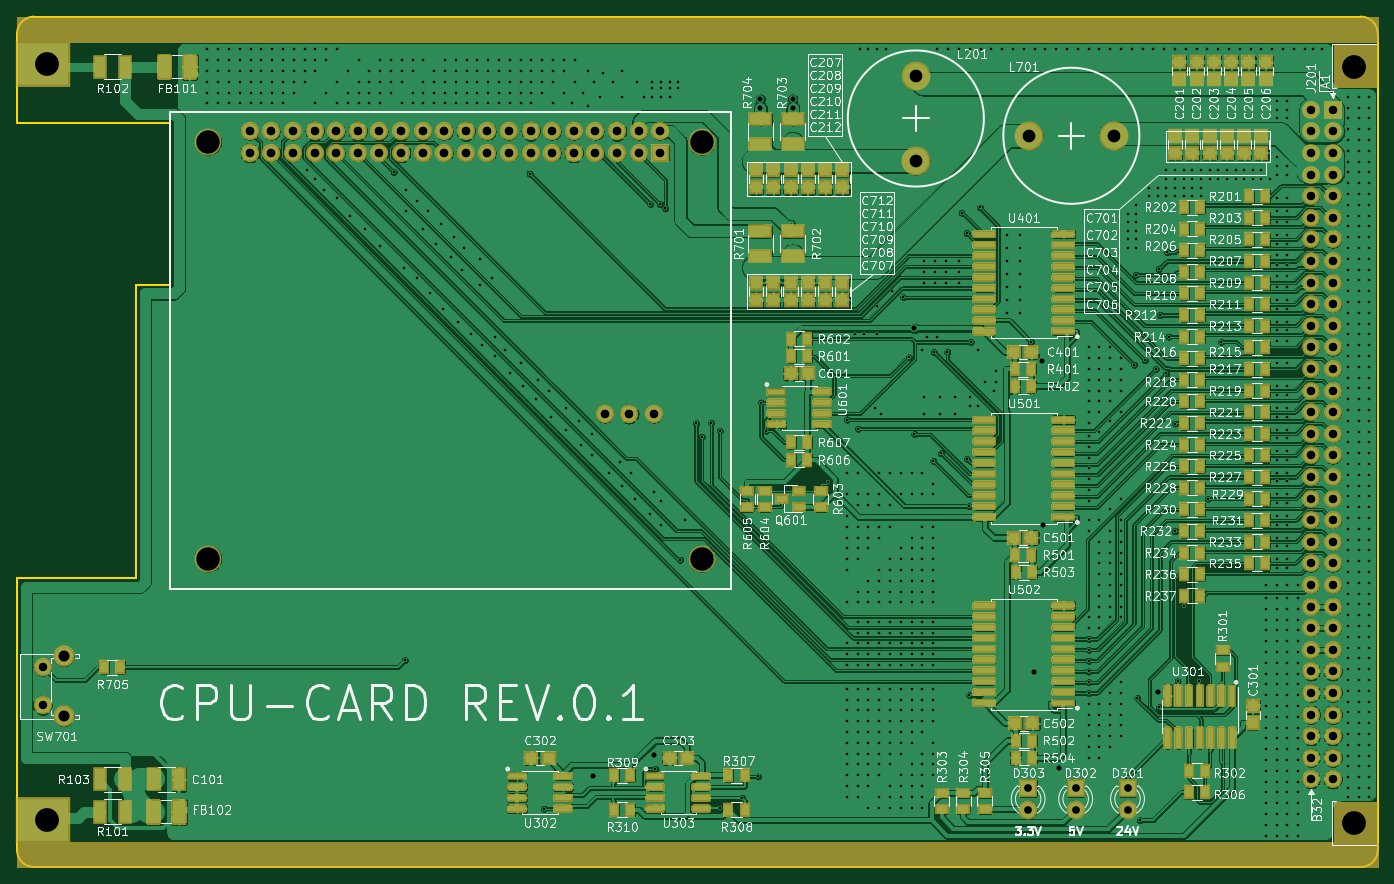
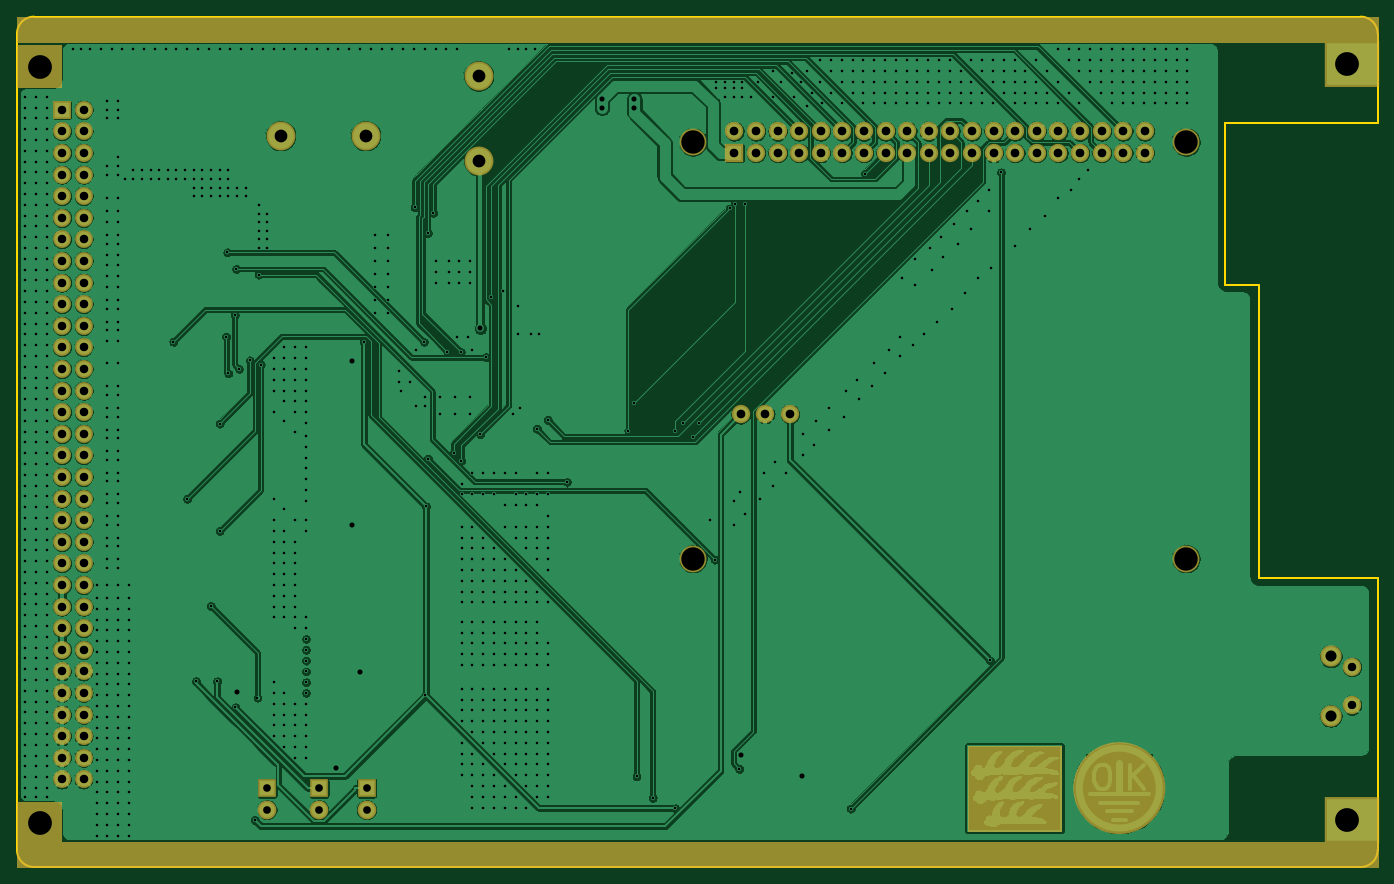
Circuit board: 11 layer files. Board 160.0 x 100.0 mm.
- bottom_copper: HEMAC_MCU-B_Cu.gbl (417425 bytes)
- bottom_mask: HEMAC_MCU-B_Mask.gbs (5584 bytes)
- paste: HEMAC_MCU-B_Paste.gbp (491 bytes)
- bottom_silk: HEMAC_MCU-B_SilkS.gbo (492 bytes)
- outline: HEMAC_MCU-Edge_Cuts.gm1 (1268 bytes)
- top_copper: HEMAC_MCU-F_Cu.gtl (1227189 bytes)
- top_mask: HEMAC_MCU-F_Mask.gts (180287 bytes)
- paste: HEMAC_MCU-F_Paste.gtp (175591 bytes)
- top_silk: HEMAC_MCU-F_SilkS.gto (191621 bytes)
- drill: HEMAC_MCU-NPTH.drl (386 bytes)
- drill: HEMAC_MCU-PTH.drl (21567 bytes)

=== bottom_copper: HEMAC_MCU-B_Cu.gbl (417425 bytes, source omitted) ===
=== bottom_mask: HEMAC_MCU-B_Mask.gbs ===
G04 #@! TF.GenerationSoftware,KiCad,Pcbnew,(5.1.5)-3*
G04 #@! TF.CreationDate,2020-06-07T12:27:59+08:00*
G04 #@! TF.ProjectId,HEMAC_MCU,48454d41-435f-44d4-9355-2e6b69636164,rev?*
G04 #@! TF.SameCoordinates,Original*
G04 #@! TF.FileFunction,Soldermask,Bot*
G04 #@! TF.FilePolarity,Negative*
%FSLAX46Y46*%
G04 Gerber Fmt 4.6, Leading zero omitted, Abs format (unit mm)*
G04 Created by KiCad (PCBNEW (5.1.5)-3) date 2020-06-07 12:27:59*
%MOMM*%
%LPD*%
G04 APERTURE LIST*
%ADD10C,0.150000*%
%ADD11C,0.100000*%
%ADD12C,8.800000*%
%ADD13C,3.200000*%
%ADD14C,2.100000*%
%ADD15R,2.100000X2.100000*%
%ADD16R,6.400000X5.400000*%
%ADD17R,2.200000X2.200000*%
%ADD18C,2.200000*%
%ADD19C,2.150000*%
%ADD20R,2.150000X2.150000*%
%ADD21C,3.150000*%
%ADD22C,3.400000*%
%ADD23C,2.500000*%
G04 APERTURE END LIST*
D10*
G36*
X225000000Y-150000000D02*
G01*
X65000000Y-150000000D01*
X65000000Y-147000000D01*
X225000000Y-147000000D01*
X225000000Y-150000000D01*
G37*
X225000000Y-150000000D02*
X65000000Y-150000000D01*
X65000000Y-147000000D01*
X225000000Y-147000000D01*
X225000000Y-150000000D01*
G36*
X225000000Y-53000000D02*
G01*
X65000000Y-53000000D01*
X65000000Y-50000000D01*
X225000000Y-50000000D01*
X225000000Y-53000000D01*
G37*
X225000000Y-53000000D02*
X65000000Y-53000000D01*
X65000000Y-50000000D01*
X225000000Y-50000000D01*
X225000000Y-53000000D01*
D11*
G36*
X102196000Y-145716000D02*
G01*
X113196000Y-145716000D01*
X113196000Y-135716000D01*
X102196000Y-135716000D01*
X102196000Y-145716000D01*
G37*
X102196000Y-145716000D02*
X113196000Y-145716000D01*
X113196000Y-135716000D01*
X102196000Y-135716000D01*
X102196000Y-145716000D01*
D12*
X96377000Y-140716000D02*
G75*
G03X96377000Y-140716000I-1000000J0D01*
G01*
D10*
G36*
X219810000Y-58260000D02*
G01*
X224960000Y-58260000D01*
X224960000Y-53360000D01*
X219810000Y-53360000D01*
X219810000Y-58260000D01*
G37*
X219810000Y-58260000D02*
X224960000Y-58260000D01*
X224960000Y-53360000D01*
X219810000Y-53360000D01*
X219810000Y-58260000D01*
G36*
X219810000Y-147260000D02*
G01*
X224960000Y-147260000D01*
X224960000Y-142360000D01*
X219810000Y-142360000D01*
X219810000Y-147260000D01*
G37*
X219810000Y-147260000D02*
X224960000Y-147260000D01*
X224960000Y-142360000D01*
X219810000Y-142360000D01*
X219810000Y-147260000D01*
D13*
X222250000Y-144780000D03*
X222250000Y-55880000D03*
D14*
X217170000Y-139700000D03*
X219710000Y-139700000D03*
X217170000Y-137160000D03*
X219710000Y-137160000D03*
X217170000Y-134620000D03*
X219710000Y-134620000D03*
X217170000Y-132080000D03*
X219710000Y-132080000D03*
X217170000Y-129540000D03*
X219710000Y-129540000D03*
X217170000Y-127000000D03*
X219710000Y-127000000D03*
X217170000Y-124460000D03*
X219710000Y-124460000D03*
X217170000Y-121920000D03*
X219710000Y-121920000D03*
X217170000Y-119380000D03*
X219710000Y-119380000D03*
X217170000Y-116840000D03*
X219710000Y-116840000D03*
X217170000Y-114300000D03*
X219710000Y-114300000D03*
X217170000Y-111760000D03*
X219710000Y-111760000D03*
X217170000Y-109220000D03*
X219710000Y-109220000D03*
X217170000Y-106680000D03*
X219710000Y-106680000D03*
X217170000Y-104140000D03*
X219710000Y-104140000D03*
X217170000Y-101600000D03*
X219710000Y-101600000D03*
X217170000Y-99060000D03*
X219710000Y-99060000D03*
X217170000Y-96520000D03*
X219710000Y-96520000D03*
X217170000Y-93980000D03*
X219710000Y-93980000D03*
X217170000Y-91440000D03*
X219710000Y-91440000D03*
X217170000Y-88900000D03*
X219710000Y-88900000D03*
X217170000Y-86360000D03*
X219710000Y-86360000D03*
X217170000Y-83820000D03*
X219710000Y-83820000D03*
X217170000Y-81280000D03*
X219710000Y-81280000D03*
X217170000Y-78740000D03*
X219710000Y-78740000D03*
X217170000Y-76200000D03*
X219710000Y-76200000D03*
X217170000Y-73660000D03*
X219710000Y-73660000D03*
X217170000Y-71120000D03*
X219710000Y-71120000D03*
X217170000Y-68580000D03*
X219710000Y-68580000D03*
X217170000Y-66040000D03*
X219710000Y-66040000D03*
X217170000Y-63500000D03*
X219710000Y-63500000D03*
X217170000Y-60960000D03*
D15*
X219710000Y-60960000D03*
D16*
X68000000Y-55550000D03*
X68000000Y-144450000D03*
D17*
X189484000Y-140716000D03*
D18*
X189484000Y-143256000D03*
D17*
X183896000Y-140716000D03*
D18*
X183896000Y-143256000D03*
X195580000Y-143256000D03*
D17*
X195580000Y-140716000D03*
D19*
X139900000Y-96770000D03*
X137000000Y-96770000D03*
X134100000Y-96770000D03*
X107610000Y-66040000D03*
X107610000Y-63500000D03*
X105070000Y-66040000D03*
X105070000Y-63500000D03*
X112690000Y-63500000D03*
X112690000Y-66040000D03*
D20*
X140630000Y-66040000D03*
D19*
X140630000Y-63500000D03*
X138090000Y-66040000D03*
X138090000Y-63500000D03*
X135550000Y-66040000D03*
X135550000Y-63500000D03*
X133010000Y-66040000D03*
X133010000Y-63500000D03*
X130470000Y-66040000D03*
X130470000Y-63500000D03*
X127930000Y-66040000D03*
X127930000Y-63500000D03*
X125390000Y-66040000D03*
X125390000Y-63500000D03*
X122850000Y-66040000D03*
X122850000Y-63500000D03*
X120310000Y-66040000D03*
X120310000Y-63500000D03*
X117770000Y-66040000D03*
X117770000Y-63500000D03*
X115230000Y-66040000D03*
X115230000Y-63500000D03*
X110150000Y-66040000D03*
X110150000Y-63500000D03*
X102530000Y-63500000D03*
X102530000Y-66040000D03*
X99990000Y-63500000D03*
X99990000Y-66040000D03*
X97450000Y-63500000D03*
X97450000Y-66040000D03*
X94910000Y-63500000D03*
X94910000Y-66040000D03*
X92370000Y-63500000D03*
X92370000Y-66040000D03*
D21*
X87500000Y-64770000D03*
X145500000Y-64770000D03*
X87500000Y-113770000D03*
X145500000Y-113770000D03*
D22*
X170688000Y-56976000D03*
X170688000Y-66976000D03*
D23*
X70490000Y-132250000D03*
D19*
X68000000Y-131000000D03*
X68000000Y-126500000D03*
D23*
X70490000Y-125240000D03*
D22*
X183976000Y-64008000D03*
X193976000Y-64008000D03*
M02*

=== paste: HEMAC_MCU-B_Paste.gbp ===
G04 #@! TF.GenerationSoftware,KiCad,Pcbnew,(5.1.5)-3*
G04 #@! TF.CreationDate,2020-06-07T12:27:59+08:00*
G04 #@! TF.ProjectId,HEMAC_MCU,48454d41-435f-44d4-9355-2e6b69636164,rev?*
G04 #@! TF.SameCoordinates,Original*
G04 #@! TF.FileFunction,Paste,Bot*
G04 #@! TF.FilePolarity,Positive*
%FSLAX46Y46*%
G04 Gerber Fmt 4.6, Leading zero omitted, Abs format (unit mm)*
G04 Created by KiCad (PCBNEW (5.1.5)-3) date 2020-06-07 12:27:59*
%MOMM*%
%LPD*%
G04 APERTURE LIST*
G04 APERTURE END LIST*
M02*

=== bottom_silk: HEMAC_MCU-B_SilkS.gbo ===
G04 #@! TF.GenerationSoftware,KiCad,Pcbnew,(5.1.5)-3*
G04 #@! TF.CreationDate,2020-06-07T12:27:59+08:00*
G04 #@! TF.ProjectId,HEMAC_MCU,48454d41-435f-44d4-9355-2e6b69636164,rev?*
G04 #@! TF.SameCoordinates,Original*
G04 #@! TF.FileFunction,Legend,Bot*
G04 #@! TF.FilePolarity,Positive*
%FSLAX46Y46*%
G04 Gerber Fmt 4.6, Leading zero omitted, Abs format (unit mm)*
G04 Created by KiCad (PCBNEW (5.1.5)-3) date 2020-06-07 12:27:59*
%MOMM*%
%LPD*%
G04 APERTURE LIST*
G04 APERTURE END LIST*
M02*

=== outline: HEMAC_MCU-Edge_Cuts.gm1 ===
G04 #@! TF.GenerationSoftware,KiCad,Pcbnew,(5.1.5)-3*
G04 #@! TF.CreationDate,2020-06-07T12:27:59+08:00*
G04 #@! TF.ProjectId,HEMAC_MCU,48454d41-435f-44d4-9355-2e6b69636164,rev?*
G04 #@! TF.SameCoordinates,Original*
G04 #@! TF.FileFunction,Profile,NP*
%FSLAX46Y46*%
G04 Gerber Fmt 4.6, Leading zero omitted, Abs format (unit mm)*
G04 Created by KiCad (PCBNEW (5.1.5)-3) date 2020-06-07 12:27:59*
%MOMM*%
%LPD*%
G04 APERTURE LIST*
%ADD10C,0.200000*%
G04 APERTURE END LIST*
D10*
X83000000Y-62500000D02*
X65000000Y-62500000D01*
X83000000Y-81500000D02*
X83000000Y-62500000D01*
X79000000Y-81500000D02*
X83000000Y-81500000D01*
X79000000Y-116000000D02*
X79000000Y-81500000D01*
X65000000Y-116000000D02*
X79000000Y-116000000D01*
X65000000Y-62500000D02*
X65000000Y-52000000D01*
X65000000Y-116000000D02*
X65000000Y-148000000D01*
X225000000Y-148000000D02*
G75*
G02X223000000Y-150000000I-2000000J0D01*
G01*
X67000000Y-150000000D02*
G75*
G02X65000000Y-148000000I0J2000000D01*
G01*
X65000000Y-52000000D02*
G75*
G02X67000000Y-50000000I2000000J0D01*
G01*
X223000000Y-50000000D02*
G75*
G02X225000000Y-52000000I0J-2000000D01*
G01*
X223000000Y-150000000D02*
X67000000Y-150000000D01*
X225000000Y-52000000D02*
X225000000Y-148000000D01*
X67000000Y-50000000D02*
X223000000Y-50000000D01*
M02*

=== top_copper: HEMAC_MCU-F_Cu.gtl (1227189 bytes, source omitted) ===
=== top_mask: HEMAC_MCU-F_Mask.gts (180287 bytes, source omitted) ===
=== paste: HEMAC_MCU-F_Paste.gtp (175591 bytes, source omitted) ===
=== top_silk: HEMAC_MCU-F_SilkS.gto (191621 bytes, source omitted) ===
=== drill: HEMAC_MCU-NPTH.drl ===
M48
; DRILL file {KiCad (5.1.5)-3} date 2020-06-07 12:28:15
; FORMAT={-:-/ absolute / metric / decimal}
; #@! TF.CreationDate,2020-06-07T12:28:15+08:00
; #@! TF.GenerationSoftware,Kicad,Pcbnew,(5.1.5)-3
; #@! TF.FileFunction,NonPlated,1,2,NPTH
FMAT,2
METRIC
T1C2.750
T2C2.800
%
G90
G05
T1
X87.5Y-64.77
X87.5Y-113.77
X145.5Y-64.77
X145.5Y-113.77
T2
X222.25Y-55.88
X222.25Y-144.78
T0
M30

=== drill: HEMAC_MCU-PTH.drl (21567 bytes, source omitted) ===
